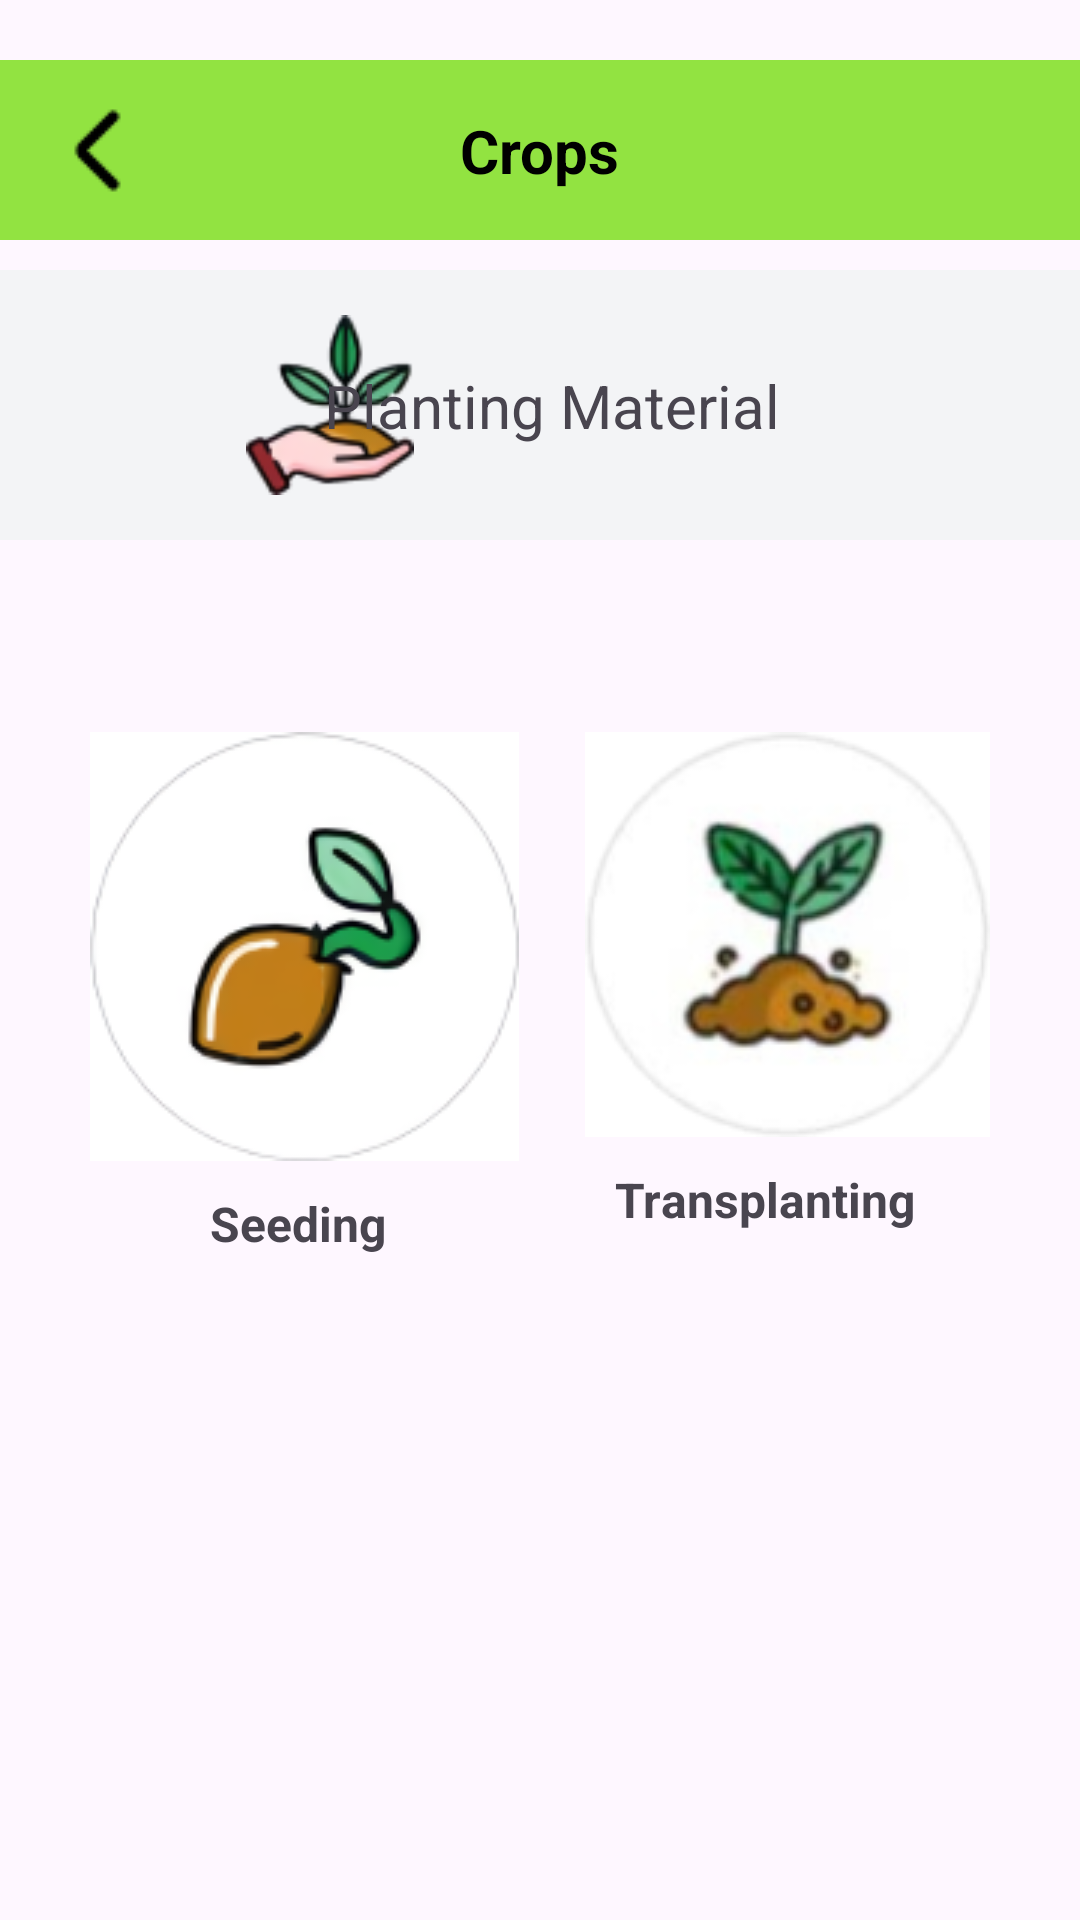

This screen was rendered from an Android layout file. Write that file and the resources it references.
<!-- AndroidManifest.xml: application theme Theme.FarmerAssist -->
<!-- res/layout/planting_material.xml -->
<?xml version="1.0" encoding="utf-8"?>
<androidx.constraintlayout.widget.ConstraintLayout xmlns:android="http://schemas.android.com/apk/res/android"
    xmlns:app="http://schemas.android.com/apk/res-auto"
    xmlns:tools="http://schemas.android.com/tools"
    android:id="@+id/main"
    android:layout_width="match_parent"
    android:layout_height="match_parent"
    tools:context=".PlantingMaterialActivity">

    <View
        android:id="@+id/view11"
        android:layout_width="match_parent"
        android:layout_height="60dp"
        android:layout_marginTop="20dp"
        android:background="@color/theme"
        app:layout_constraintEnd_toEndOf="parent"
        app:layout_constraintStart_toStartOf="parent"
        app:layout_constraintTop_toTopOf="parent" />

    <ImageButton
        android:id="@+id/imageButton9"
        android:layout_width="wrap_content"
        android:layout_height="wrap_content"
        android:layout_marginStart="20dp"
        android:background="@color/transparent"
        app:layout_constraintBottom_toBottomOf="@+id/view11"
        app:layout_constraintStart_toStartOf="parent"
        app:layout_constraintTop_toTopOf="@+id/view11"
        app:srcCompat="@drawable/back_arrow" />

    <TextView
        android:id="@+id/textView46"
        android:layout_width="wrap_content"
        android:layout_height="wrap_content"
        android:text="Crops"
        android:textColor="@color/black"
        android:textSize="20sp"
        android:textStyle="bold"
        app:layout_constraintBottom_toBottomOf="@+id/view11"
        app:layout_constraintEnd_toEndOf="parent"
        app:layout_constraintStart_toStartOf="parent"
        app:layout_constraintTop_toTopOf="@+id/view11" />

    <View
        android:id="@+id/view34"
        android:layout_width="match_parent"
        android:layout_height="90dp"
        android:layout_marginTop="10dp"
        android:background="@color/bg"
        app:layout_constraintEnd_toEndOf="parent"
        app:layout_constraintStart_toStartOf="parent"
        app:layout_constraintTop_toBottomOf="@+id/view11" />

    <ImageView
        android:id="@+id/imageView26"
        android:layout_width="60dp"
        android:layout_height="60dp"
        android:layout_marginStart="80dp"
        android:src="@drawable/planting"
        app:layout_constraintBottom_toBottomOf="@+id/view34"
        app:layout_constraintStart_toStartOf="@+id/view34"
        app:layout_constraintTop_toTopOf="@+id/view34" />

    <TextView
        android:id="@+id/textView161"
        android:layout_width="wrap_content"
        android:layout_height="wrap_content"
        android:layout_marginEnd="100dp"
        android:text="Planting Material"
        android:textSize="20sp"
        app:layout_constraintBottom_toBottomOf="@+id/view34"
        app:layout_constraintEnd_toEndOf="@+id/view34"
        app:layout_constraintTop_toTopOf="@+id/view34" />

    <ImageButton
        android:id="@+id/imageButton29"
        android:layout_width="wrap_content"
        android:layout_height="wrap_content"
        android:layout_marginStart="30dp"
        android:layout_marginTop="64dp"
        android:background="@color/white"
        android:src="@drawable/seed"
        app:layout_constraintStart_toStartOf="parent"
        app:layout_constraintTop_toBottomOf="@+id/view34" />

    <ImageButton
        android:id="@+id/imageButton30"
        android:layout_width="wrap_content"
        android:layout_height="wrap_content"
        android:layout_marginTop="64dp"
        android:layout_marginEnd="30dp"
        android:background="@color/white"
        android:src="@drawable/image22"
        app:layout_constraintEnd_toEndOf="parent"
        app:layout_constraintTop_toBottomOf="@+id/view34" />

    <TextView
        android:id="@+id/textView162"
        android:layout_width="wrap_content"
        android:layout_height="wrap_content"
        android:layout_marginStart="70dp"
        android:layout_marginTop="10dp"
        android:text="Seeding"
        android:textStyle="bold"
        android:textSize="16sp"
        app:layout_constraintStart_toStartOf="parent"
        app:layout_constraintTop_toBottomOf="@+id/imageButton29" />

    <TextView
        android:id="@+id/textView163"
        android:layout_width="wrap_content"
        android:layout_height="wrap_content"
        android:layout_marginTop="10dp"
        android:layout_marginEnd="55dp"
        android:text="Transplanting"
        android:textSize="16sp"
        android:textStyle="bold"
        app:layout_constraintEnd_toEndOf="parent"
        app:layout_constraintTop_toBottomOf="@+id/imageButton30" />

</androidx.constraintlayout.widget.ConstraintLayout>
<!-- resources referenced by this layout -->
<resources>
  <color name="bg">#F3F4F6</color>
  <color name="black">#FF000000</color>
  <color name="theme">#92E341</color>
  <color name="transparent">#00FFFFFF</color>
  <color name="white">#FFFFFFFF</color>
  <!-- drawable back_arrow: png bitmap (drawable, 348 bytes) -->
  <!-- drawable image22: png bitmap (drawable, 20371 bytes) -->
  <!-- drawable planting: png bitmap (drawable, 6207 bytes) -->
  <!-- drawable seed: png bitmap (drawable, 13979 bytes) -->
  <style name="Theme.FarmerAssist" parent="Base.Theme.FarmerAssist" />
  <style name="Base.Theme.FarmerAssist" parent="Theme.Material3.DayNight.NoActionBar">
          
          
          <item name="statusBarBackground" />
      </style>
</resources>
